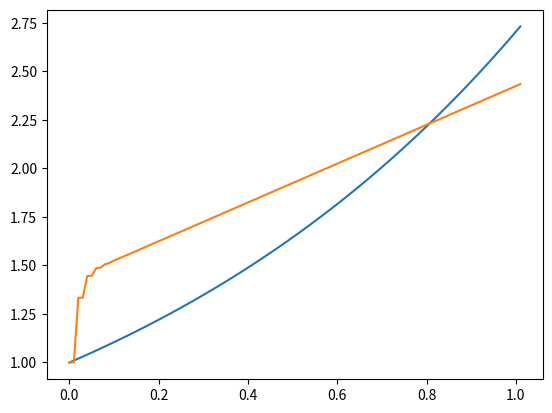

The script that saved this image:
import numpy
import matplotlib.pyplot as plt

num_steps = 100
h = 1/num_steps
x = numpy.zeros(num_steps+2)
y = numpy.zeros(num_steps+2)
heun = numpy.zeros(num_steps+2)

y[0] = 1    
heun[0] = 1
for step in range(num_steps+1):
    x[step+1] = (step + 1) * h
    y[step+1] = y[step] * (h+1)
    
    fTime =x[step+1] - x[step]
    fHeun = heun[step] - heun[step-1]
    huenslope1 = fTime / fHeun
    huenslope2 = (fTime + h) / (fHeun + huenslope1 * h)
    heun[step+1] = heun[step] + (0.5 * huenslope1  + 0.5* huenslope2) * h


    

plt.plot(x, y)
plt.plot(x, heun)

print(y[-1])
print(heun[-1])
plt.show()